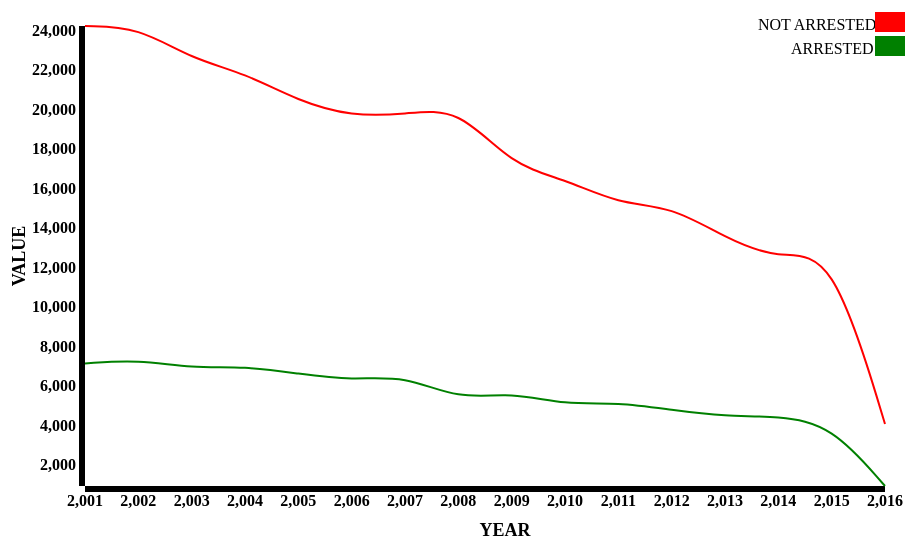
D3 v3 page, settled after 480 driven frames (8 s of simulated time); the page loaded 1 data file(s).


     var TRUE =[];
     var FALSE =[];
       d3.json("dataForFile2.json", function(data)
       {
         for(var i=0;i<data.length;i++)
         {
           if(data[i].description == "true")
           {
             TRUE.push(data[i]);
           }
           else
           {
             FALSE.push(data[i]);
           }
         }
         console.log(FALSE);
         console.log(TRUE);
       var vis = d3.select("#visualisation"),
           WIDTH = 900,
           HEIGHT = 500,
           MARGINS = {
               top: 20,
               right: 20,
               bottom: 20,
               left: 80
           },
           xScale = d3.scale.linear().range([MARGINS.left, WIDTH - MARGINS.right]).domain(d3.extent(data.map(function(datum){return datum.year}))),
           yScale = d3.scale.linear().range([HEIGHT - MARGINS.top, MARGINS.bottom]).domain(d3.extent(data.map(function(datum){return datum.value})));

           xAxis = d3.svg.axis()
            .scale(xScale)
            .ticks(16);
           yAxis = d3.svg.axis()
           .scale(yScale);
           vis.append("text")      // text label for the x axis
                   .attr("x", 500 )
                   .attr("y", 530 )
                   .style("text-anchor", "middle")
                   .style("font-size",18)
                   .style("font-weight","bold")
                   .text("YEAR");
           vis.append("svg:g")
           .attr("class","axis")
           .attr("transform", "translate(0," + (HEIGHT - MARGINS.bottom) + ")")
           .style("font-weight","bold")
           .call(xAxis);
           yAxis = d3.svg.axis()
           .scale(yScale)
           .orient("left");
           vis.append("text")      // text label for the y axis
                   .attr("x", -250 )
                   .attr("y", 20 )
                   .style("text-anchor", "middle")
                   .attr("transform", "rotate(-90)")
                   .style("font-size",18)
                   .style("font-weight","bold")
                   .text("VALUE");
           vis.append("svg:g")
           .attr("class","axis")
           .attr("transform", "translate(" + (MARGINS.left) + ",0)")
           .style("font-weight","bold")
           .call(yAxis);
           var canvas=d3.select("body").append("svg")
           .attr("width", 500)
           .attr("height", 500);
           var lineGen = d3.svg.line()
           .x(function(d)
           {
             return xScale(d.year);
           })
           .y(function(d)
           {
             return yScale(d.value);
           })
           .interpolate("basis");
           //console.log(TRUE);
           vis.append('svg:path')
           .attr('d', lineGen(TRUE))
           .attr('stroke', 'green')
           .attr('stroke-width', 2)
           .attr('fill', 'none');
           vis.append('svg:path')
           .attr('d', lineGen(FALSE))
           .attr('stroke', 'red')
           .attr('stroke-width', 2)
           .attr('fill', 'none');
           vis.append('text')
               .attr('fill', 'black')
               .attr('x', 665 + MARGINS.left + 8)
               .attr('y', 0  * 24 + 24)
               .text("NOT ARRESTED");
           vis.append('rect')
               .attr('fill', "red")
               .attr('width', 60)
               .attr('height', 20)
               .attr('x', 700 + MARGINS.left + 90)
               .attr('y', 0 * 24 + 6);
           vis.append('text')
               .attr('fill', 'black')
               .attr('x', 698 + MARGINS.left + 8)
               .attr('y', 1 * 24 + 24)
               .text("ARRESTED");
           vis.append('rect')
               .attr('fill', "green")
               .attr('width', 60)
               .attr('height', 20)
               .attr('x', 700 + MARGINS.left + 90)
               .attr('y', 1 * 24 + 6);
         });
   

### data: dataForFile2.json
[
 {
  "description": "true",
  "value": 7149,
  "year": "2001"
 },
 {
  "description": "false",
  "value": 24233,
  "year": "2001"
 },
 {
  "description": "false",
  "value": 24181,
  "year": "2002"
 },
 {
  "description": "true",
  "value": 7339,
  "year": "2002"
 },
 {
  "description": "true",
  "value": 6909,
  "year": "2003"
 },
 {
  "description": "false",
  "value": 22567,
  "year": "2003"
 },
 {
  "description": "false",
  "value": 21845,
  "year": "2004"
 },
 {
  "description": "true",
  "value": 7004,
  "year": "2004"
 },
 "... 24 more items"
]